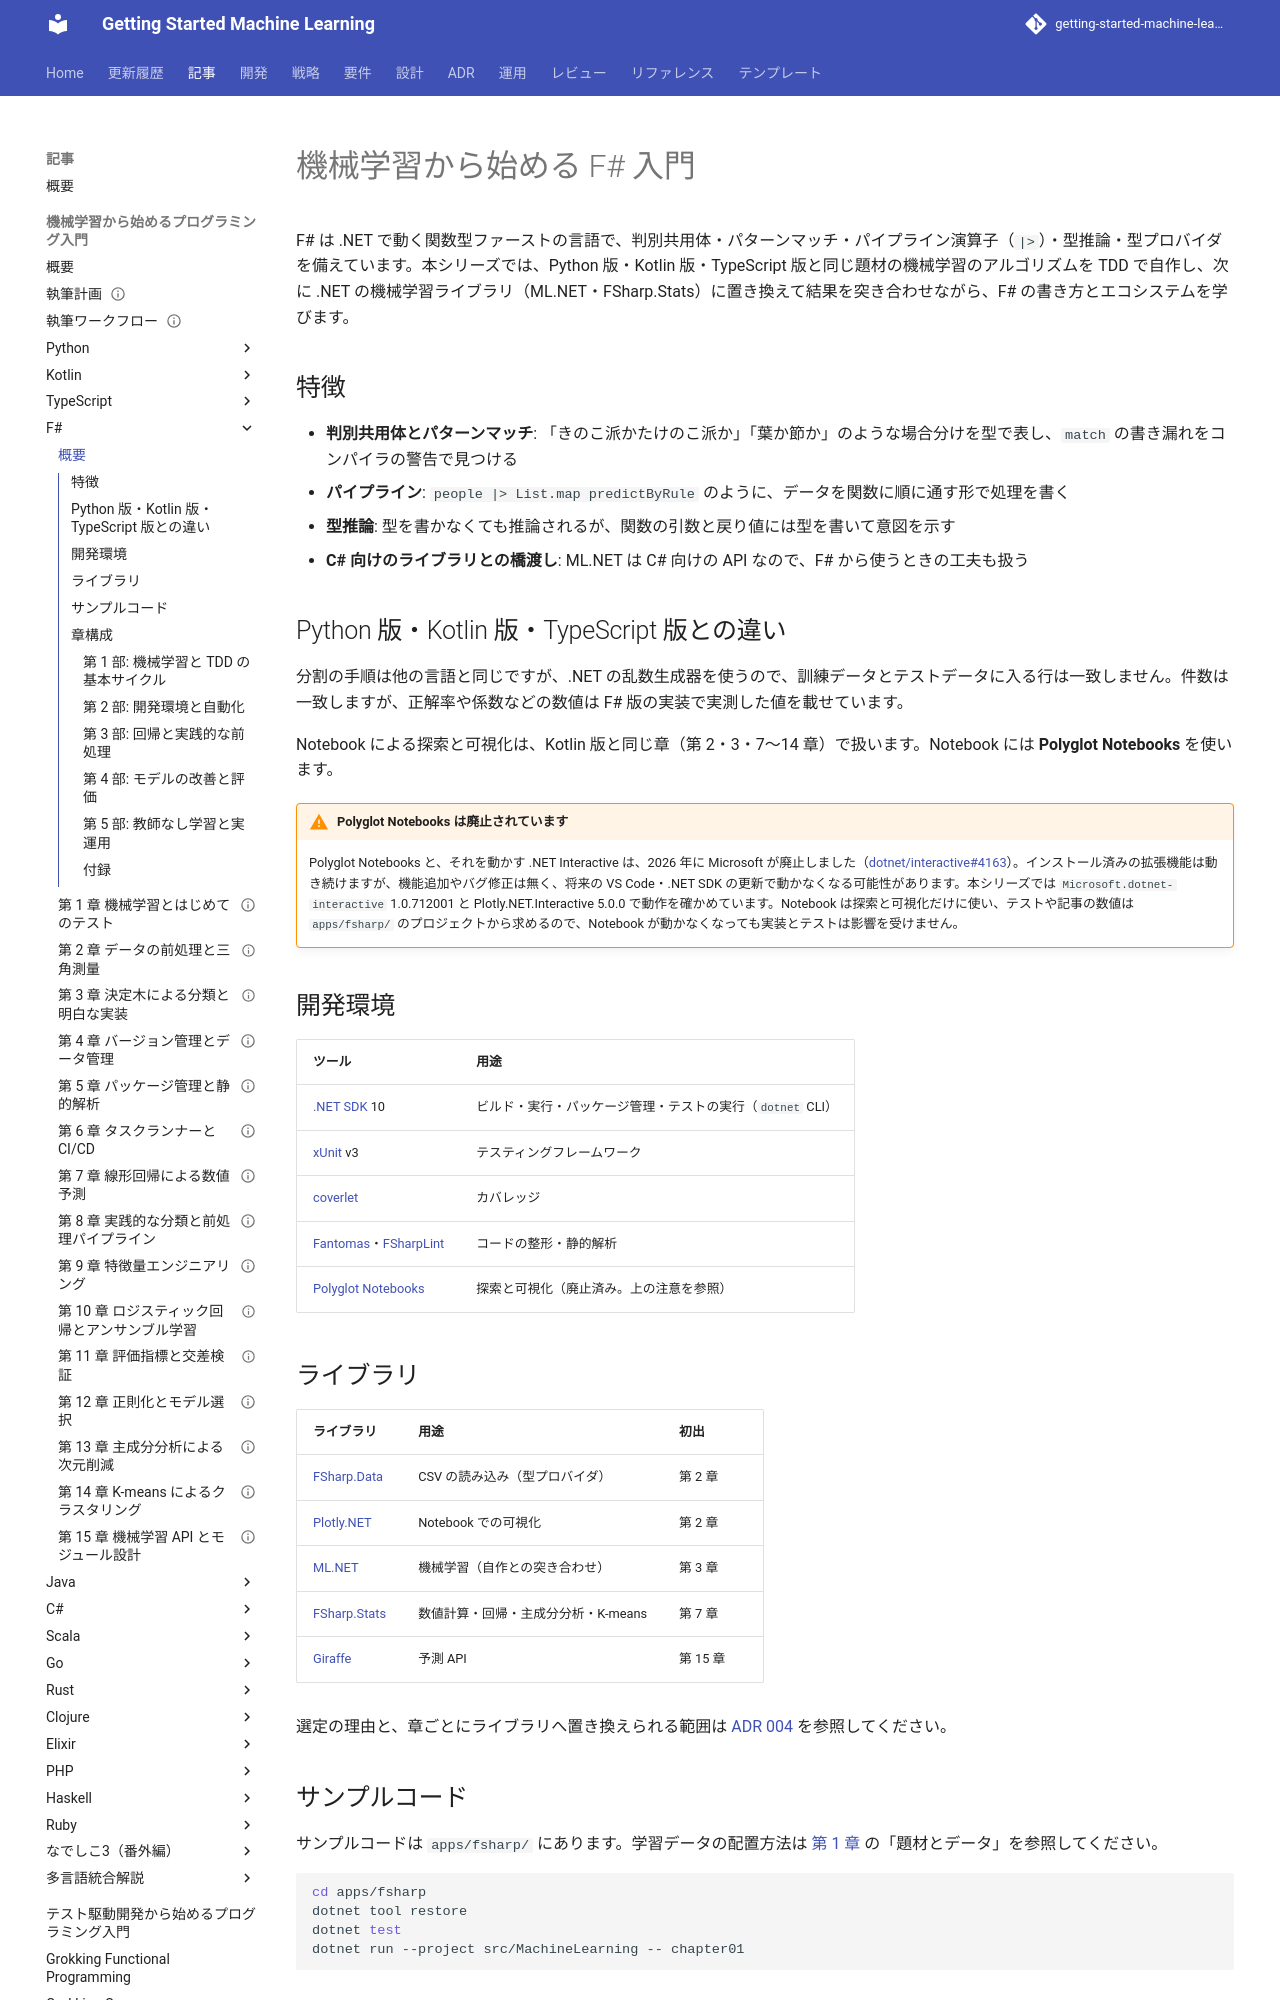

repository: k2works/getting-started-machine-learning · page: article/getting-start-ml/fsharp/index.html · generator: mkdocs

# 機械学習から始める F# 入門

F# は .NET で動く関数型ファーストの言語で、判別共用体・パターンマッチ・パイプライン演算子（`|>`）・型推論・型プロバイダを備えています。本シリーズでは、Python 版・Kotlin 版・TypeScript 版と同じ題材の機械学習のアルゴリズムを TDD で自作し、次に .NET の機械学習ライブラリ（ML.NET・FSharp.Stats）に置き換えて結果を突き合わせながら、F# の書き方とエコシステムを学びます。

## 特徴

- **判別共用体とパターンマッチ**: 「きのこ派かたけのこ派か」「葉か節か」のような場合分けを型で表し、`match` の書き漏れをコンパイラの警告で見つける
- **パイプライン**: `people |> List.map predictByRule` のように、データを関数に順に通す形で処理を書く
- **型推論**: 型を書かなくても推論されるが、関数の引数と戻り値には型を書いて意図を示す
- **C# 向けのライブラリとの橋渡し**: ML.NET は C# 向けの API なので、F# から使うときの工夫も扱う

## Python 版・Kotlin 版・TypeScript 版との違い

分割の手順は他の言語と同じですが、.NET の乱数生成器を使うので、訓練データとテストデータに入る行は一致しません。件数は一致しますが、正解率や係数などの数値は F# 版の実装で実測した値を載せています。

Notebook による探索と可視化は、Kotlin 版と同じ章（第 2・3・7〜14 章）で扱います。Notebook には **Polyglot Notebooks** を使います。

!!! warning "Polyglot Notebooks は廃止されています"
    Polyglot Notebooks と、それを動かす .NET Interactive は、2026 年に Microsoft が廃止しました（[dotnet/interactive#4163](https://github.com/dotnet/interactive/issues/4163)）。インストール済みの拡張機能は動き続けますが、機能追加やバグ修正は無く、将来の VS Code・.NET SDK の更新で動かなくなる可能性があります。本シリーズでは `Microsoft.dotnet-interactive` 1.0.712001 と Plotly.NET.Interactive 5.0.0 で動作を確かめています。Notebook は探索と可視化だけに使い、テストや記事の数値は `apps/fsharp/` のプロジェクトから求めるので、Notebook が動かなくなっても実装とテストは影響を受けません。

## 開発環境

| ツール | 用途 |
|--------|------|
| [.NET SDK](https://dotnet.microsoft.com/) 10 | ビルド・実行・パッケージ管理・テストの実行（`dotnet` CLI） |
| [xUnit](https://xunit.net/) v3 | テスティングフレームワーク |
| [coverlet](https://github.com/coverlet-coverage/coverlet) | カバレッジ |
| [Fantomas](https://fsprojects.github.io/fantomas/)・[FSharpLint](https://fsprojects.github.io/FSharpLint/) | コードの整形・静的解析 |
| [Polyglot Notebooks](https://github.com/dotnet/interactive) | 探索と可視化（廃止済み。上の注意を参照） |
